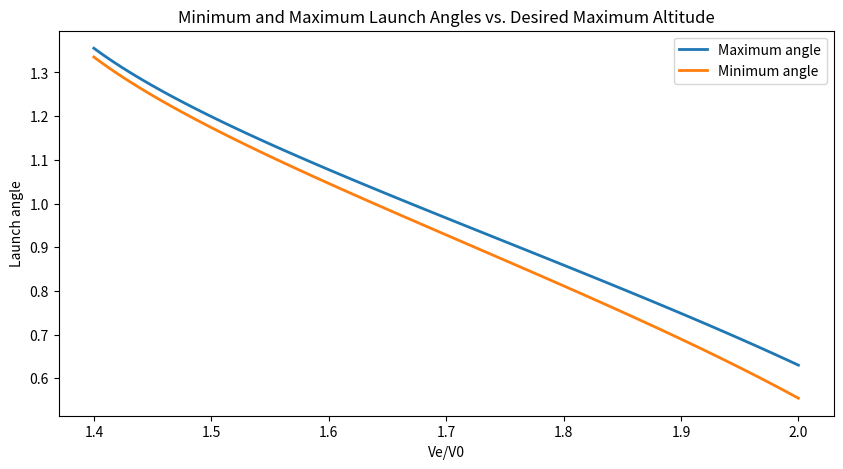

Write Python code to recreate this figure. (Note: this script raises an exception after producing the figure.)
#GOPH 419
#Lab 1
# [redacted]
# [redacted]
import numpy as np
import matplotlib.pyplot as plt
import math

def launch_angle_range(ve_v0, alpha, tol_alpha):


    min_alpha = (1 + tol_alpha) * alpha

    max_alpha = (1 - tol_alpha) * alpha

    phi_range = np.array([launch_angle(ve_v0, max_alpha), launch_angle(ve_v0, min_alpha)])

    return phi_range

def launch_angle(ve_v0, alpha):

    term = 1 - (alpha / (1 + alpha)) * (ve_v0 ** 2)

    if term < 0:
        print(f"Warning: Invalid term under the square root. Setting sin_phi to 0.")
        return 0

    sin_phi = (1 + alpha) * (term ** 0.5)
    angle = inv_sin(sin_phi)

    return angle


def inv_sin(x):

    result = 0.0
    eps_a = 1.0
    n = 1
    tol = 1e-8
    n_max = 100

    while eps_a > tol and n < n_max:

        term = ((2 * x) ** (2 * n)) / ((n ** 2) * (math.factorial(2*n) / (math.factorial(n) ** 2)))

        result += term

        if result != 0:
            eps_a = abs(term / result)
        else:
            eps_a = float('inf')

        n += 1

    result = np.sqrt(0.5 * result)
    #print(result)
    return result




def main():

    tol_alpha = 0.04
    alpha = 0.25

    ve_v0_values = np.linspace(1.4, 2, 100)

    max_angles = []
    min_angles = []

    for ve_v0 in ve_v0_values:

        angles = launch_angle_range(ve_v0, alpha, tol_alpha)
        min_angles.append(angles[1])
        max_angles.append(angles[0])

    plt.figure(figsize=(10, 5))
    plt.plot(ve_v0_values, max_angles, label='Maximum angle', linewidth = 2)
    plt.plot(ve_v0_values, min_angles, label='Minimum angle', linewidth=2)

    plt.title('Minimum and Maximum Launch Angles vs. Desired Maximum Altitude')
    plt.xlabel('Ve/V0')
    plt.ylabel('Launch angle')
    plt.legend()

    plt.savefig('C:/Users/<user>/Labs/Lab-1/figures/Min_and_Max_Angles_vs_VeV0.png')

    plt.show()

if __name__ == '__main__':
    main()
















